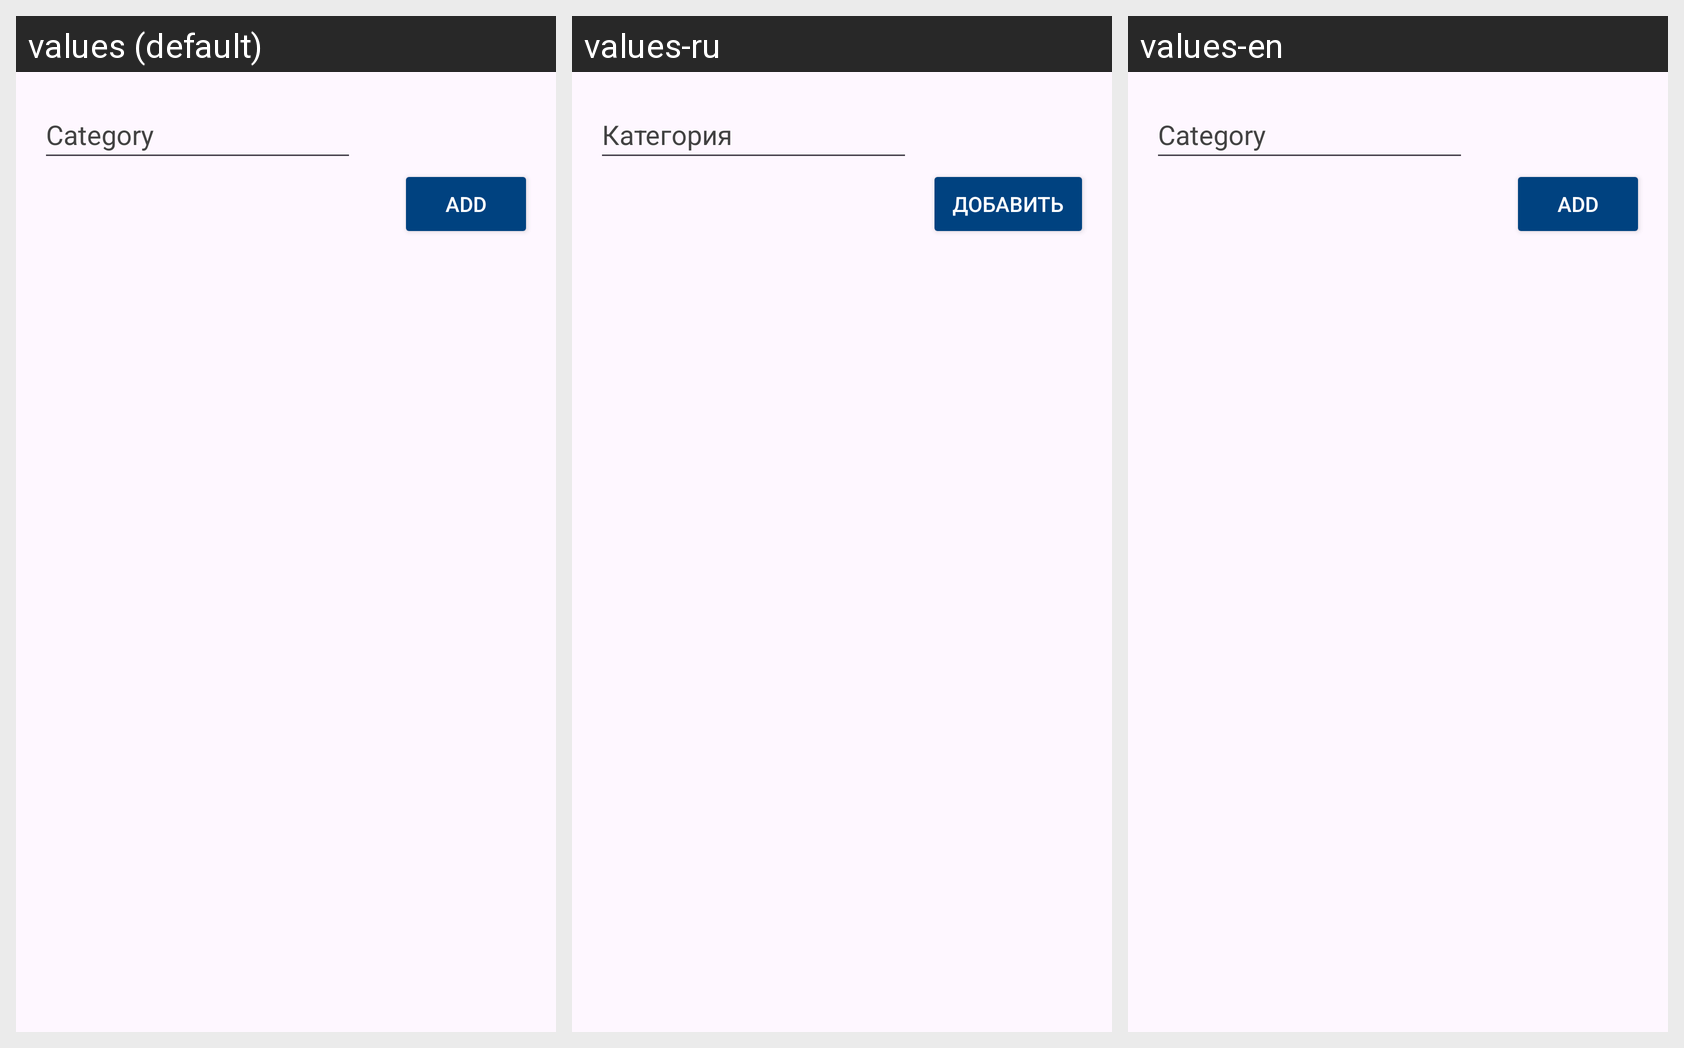

The same Android screen rendered under several of its app's locales, left to right. List the strings drawn on it with the default value and each locale's translation.
Android screen res/layout/fragment_create_category.xml rendered under 3 locales, left to right: values (default), values-ru, values-en. Device: Nexus 5 (rendered at 1080×1920; each locale shown at half size, 540×960, under a caption strip naming it); theme Theme.MyToDoList.
Strings drawn on this screen, with the default value and each locale's value (text and hints the layout hard-codes, and strings that could not be matched under every locale, appear in the picture but are not listed):

category_hint
  values: Category
  values-ru: Категория
  values-en: Category

addButton
  values: Add
  values-ru: Добавить
  values-en: Add
